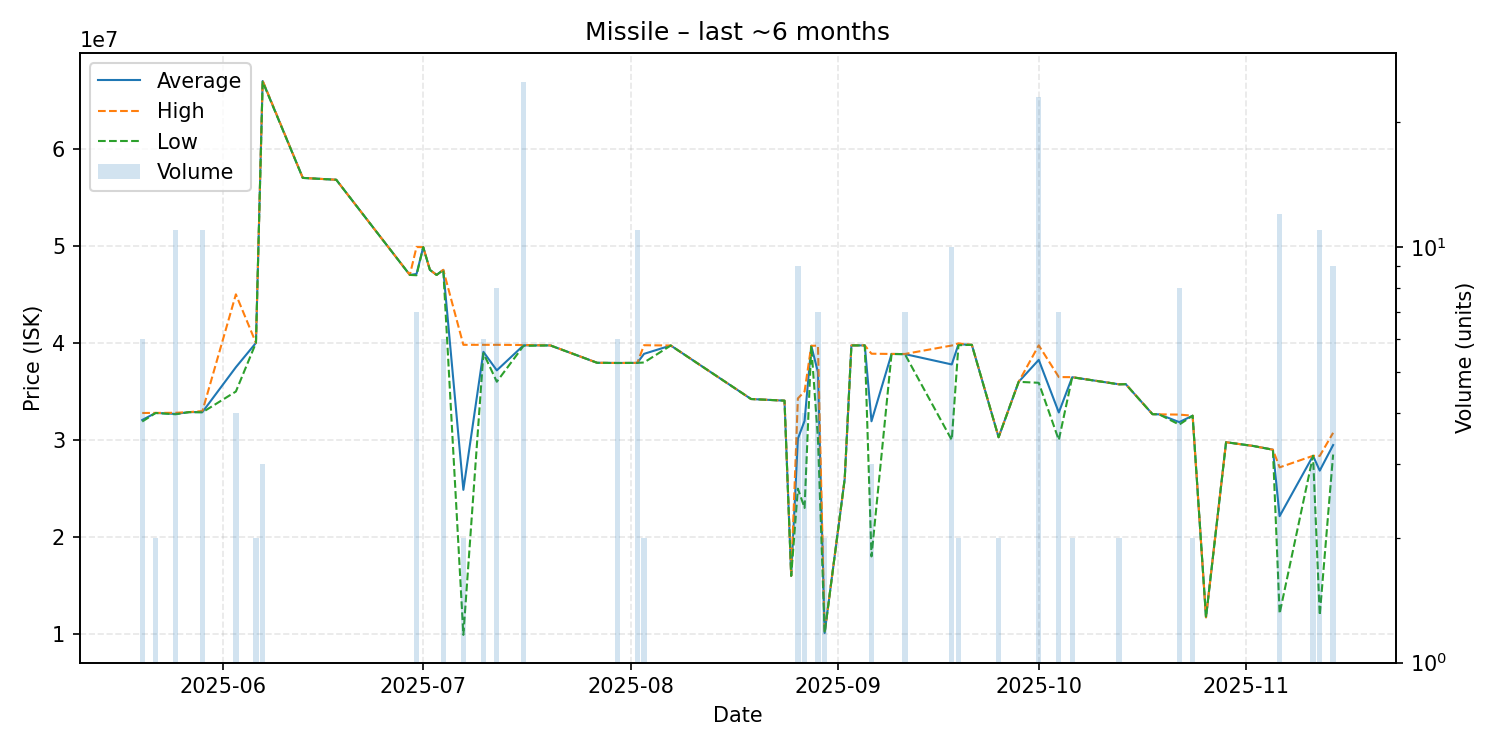

The data file committed next to this chart (first rows):
date, average, highest, lowest, order_count, volume
2025-05-20, 32061667, 32780000, 31900000, 5, 6
2025-05-22, 32785000, 32790000, 32780000, 2, 2
2025-05-25, 32685455, 32800000, 32650000, 8, 11
2025-05-27, 32870000, 32870000, 32870000, 1, 1
2025-05-29, 32875455, 32980000, 32850000, 7, 11
2025-06-03, 37495000, 45000000, 34990000, 3, 4
2025-06-06, 40000000, 40000000, 40000000, 2, 2
2025-06-07, 66966667, 67000000, 66900000, 3, 3
2025-06-13, 56990000, 56990000, 56990000, 1, 1
2025-06-18, 56800000, 56800000, 56800000, 1, 1
2025-06-29, 47000000, 47000000, 47000000, 1, 1
2025-06-30, 47097143, 49870000, 46965000, 7, 7
2025-07-01, 49860000, 49860000, 49860000, 1, 1
2025-07-02, 47520000, 47520000, 47520000, 1, 1
2025-07-03, 47000000, 47000000, 47000000, 1, 1
2025-07-04, 47515000, 47520000, 47505000, 3, 6
2025-07-07, 24865000, 39800000, 9930000, 2, 2
2025-07-10, 39076667, 39800000, 38940000, 6, 6
2025-07-12, 37170000, 39800000, 36000000, 5, 8
2025-07-16, 39751200, 39780000, 39700000, 11, 25
2025-07-20, 39740000, 39740000, 39740000, 1, 1
2025-07-27, 37950000, 37950000, 37950000, 1, 1
2025-07-30, 37930000, 37930000, 37930000, 3, 6
2025-08-02, 37940000, 37940000, 37940000, 6, 11
2025-08-03, 38870000, 39760000, 37980000, 2, 2
2025-08-07, 39730000, 39730000, 39730000, 1, 1
2025-08-19, 34220000, 34220000, 34220000, 1, 1
2025-08-24, 34050000, 34050000, 34050000, 1, 1
2025-08-25, 16010000, 16010000, 16010000, 1, 1
2025-08-26, 30134444, 34280000, 24990000, 8, 9
2025-08-27, 31975000, 35000000, 23000000, 4, 4
2025-08-28, 39700000, 39700000, 39700000, 1, 1
2025-08-29, 36982857, 39720000, 30130000, 7, 7
2025-08-30, 10125000, 10130000, 10120000, 2, 2
2025-09-02, 26000000, 26000000, 26000000, 1, 1
2025-09-03, 39740000, 39740000, 39740000, 1, 1
2025-09-05, 39740000, 39740000, 39740000, 1, 1
2025-09-06, 31926667, 38885000, 18010000, 3, 3
2025-09-09, 38860000, 38860000, 38860000, 1, 1
2025-09-11, 38845714, 38860000, 38830000, 7, 7
2025-09-18, 37780000, 39730000, 29995000, 6, 10
2025-09-19, 39855000, 39950000, 39760000, 2, 2
2025-09-21, 39800000, 39800000, 39800000, 1, 1
2025-09-25, 30285000, 30290000, 30280000, 2, 2
2025-09-28, 35990000, 35990000, 35990000, 1, 1
2025-10-01, 38252174, 39750000, 35890000, 14, 23
2025-10-04, 32834286, 36480000, 29995000, 5, 7
2025-10-06, 36465000, 36470000, 36460000, 2, 2
2025-10-13, 35735000, 35740000, 35730000, 2, 2
2025-10-14, 35750000, 35750000, 35750000, 1, 1
2025-10-18, 32660000, 32660000, 32660000, 1, 1
2025-10-19, 32640000, 32640000, 32640000, 1, 1
2025-10-22, 31842500, 32615000, 31585000, 6, 8
2025-10-24, 32500000, 32500000, 32500000, 1, 2
2025-10-26, 11740000, 11740000, 11740000, 1, 1
2025-10-29, 29770000, 29770000, 29770000, 1, 1
2025-11-02, 29390000, 29390000, 29390000, 1, 1
2025-11-05, 29000000, 29000000, 29000000, 1, 1
2025-11-06, 22155000, 27180000, 12120000, 8, 12
2025-11-11, 28370000, 28370000, 28370000, 1, 3
... 2 more rows
